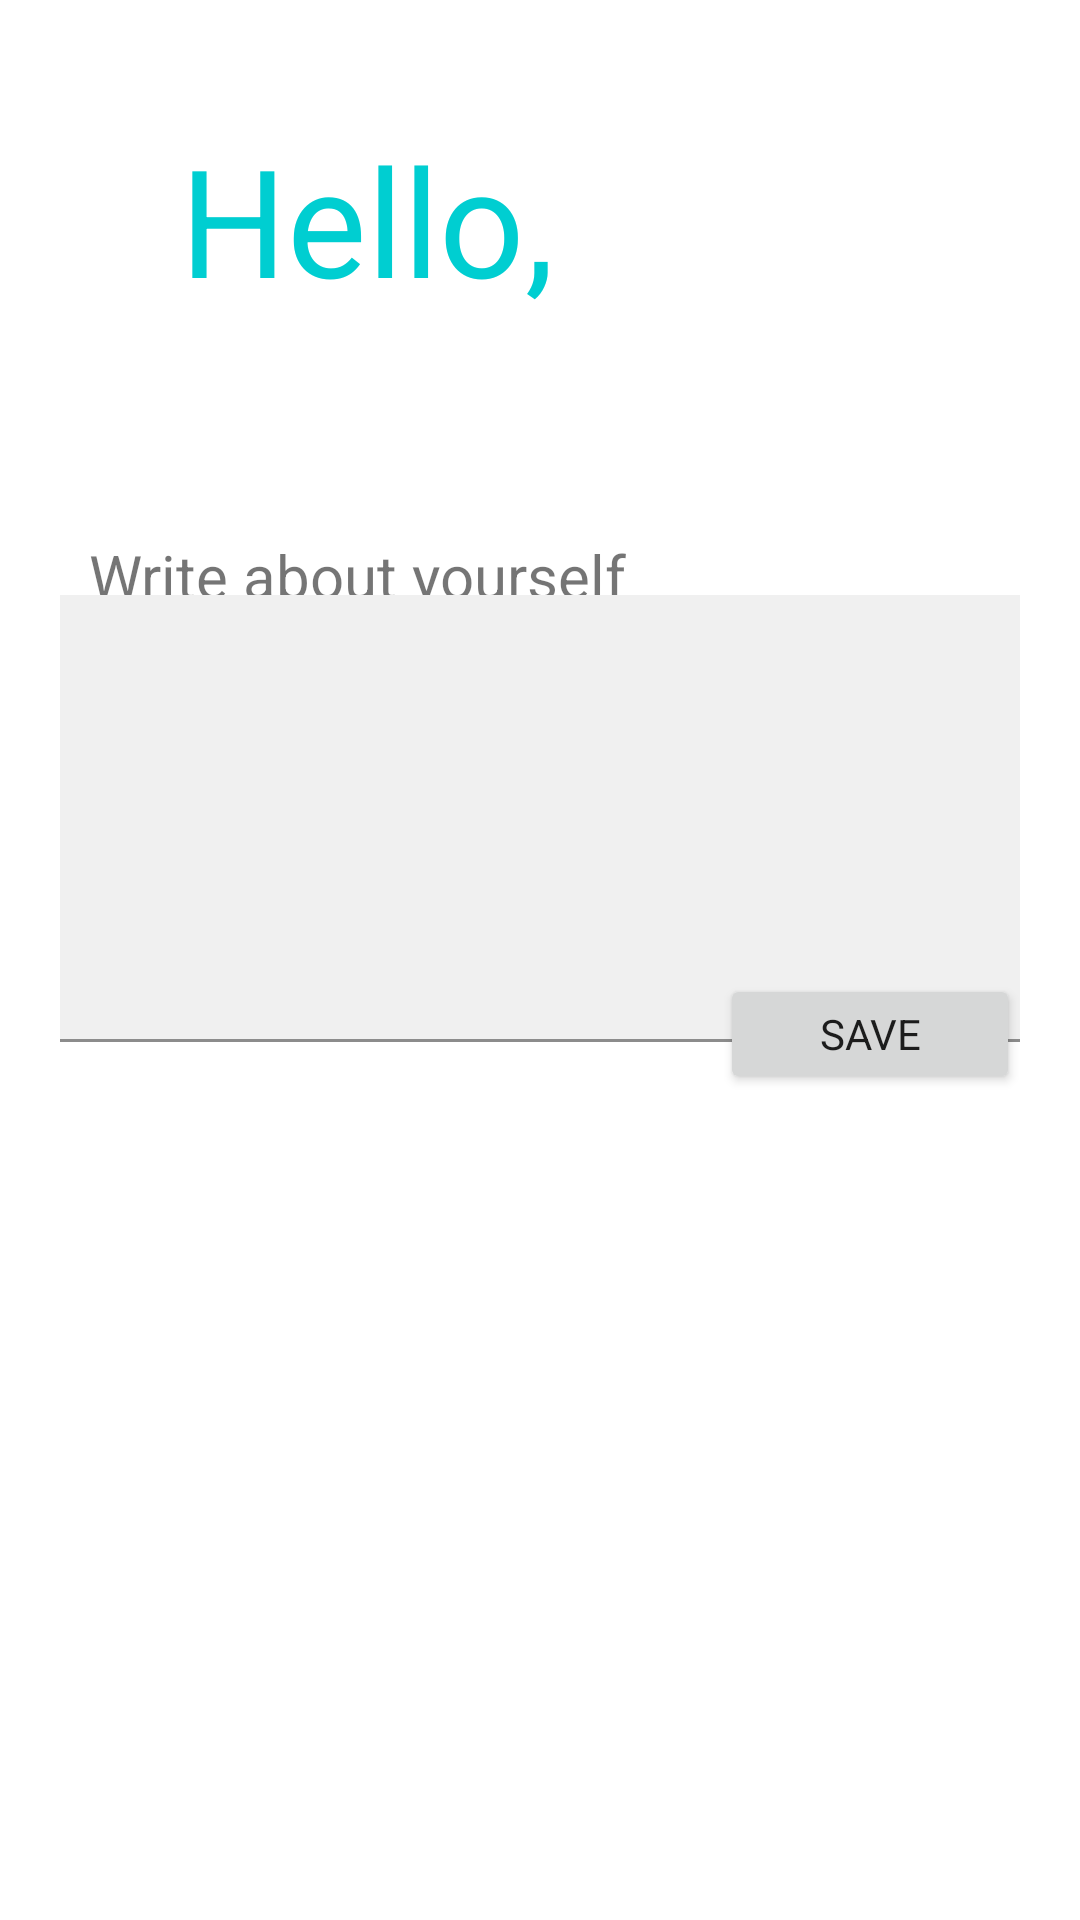

Write the Android layout XML for this screen, with the resource values it uses.
<!-- AndroidManifest.xml: application theme Theme.Fittrade -->
<!-- res/layout/activity_doc_bio.xml -->
<?xml version="1.0" encoding="utf-8"?>
<androidx.constraintlayout.widget.ConstraintLayout xmlns:android="http://schemas.android.com/apk/res/android"
    xmlns:app="http://schemas.android.com/apk/res-auto"
    xmlns:tools="http://schemas.android.com/tools"
    android:layout_width="match_parent"
    android:layout_height="match_parent"
    android:paddingLeft="20dp"
    android:paddingRight="20dp"
    tools:context=".doc_bio">

    <TextView
        android:id="@+id/textView7"
        android:layout_width="match_parent"
        android:layout_height="wrap_content"
        android:layout_marginLeft="40dp"
        android:text="Hello,"
        android:textSize="50sp"
        style="@style/fontfamily"
        app:layout_constraintBottom_toBottomOf="parent"
        app:layout_constraintEnd_toEndOf="parent"
        app:layout_constraintHorizontal_bias="0.75"
        app:layout_constraintStart_toStartOf="parent"
        app:layout_constraintTop_toTopOf="parent"
        app:layout_constraintVertical_bias="0.069" />

    <TextView
        android:id="@+id/tvjobName"
        style="@style/fontfamily"
        android:layout_width="181dp"
        android:layout_height="76dp"

        android:textSize="45sp"
        app:layout_constraintBottom_toBottomOf="parent"
        app:layout_constraintEnd_toEndOf="parent"
        app:layout_constraintHorizontal_bias="0.739"
        app:layout_constraintStart_toStartOf="parent"
        app:layout_constraintTop_toTopOf="parent"
        app:layout_constraintVertical_bias="0.189" />

    <TextView
        android:id="@+id/textView6"
        style="@style/fontfamily2"
        android:layout_width="186dp"

        android:layout_height="46dp"
        android:text="Write about yourself"
        android:textSize="20sp"
        app:layout_constraintBottom_toBottomOf="parent"
        app:layout_constraintEnd_toEndOf="parent"
        app:layout_constraintHorizontal_bias="0.071"
        app:layout_constraintStart_toStartOf="parent"
        app:layout_constraintTop_toTopOf="parent"
        app:layout_constraintVertical_bias="0.3" />

    <com.google.android.material.textfield.TextInputLayout
        android:id="@+id/textInputLayout"
        android:layout_width="353dp"
        android:layout_height="149dp"

        app:layout_constraintBottom_toBottomOf="parent"
        app:layout_constraintEnd_toEndOf="parent"
        app:layout_constraintHorizontal_bias="1.0"
        app:layout_constraintStart_toStartOf="parent"
        app:layout_constraintTop_toTopOf="parent"
        app:layout_constraintVertical_bias="0.404">

        <com.google.android.material.textfield.TextInputEditText
            android:id="@+id/textInputEditText"
            android:layout_width="match_parent"
            android:layout_height="149dp"
            style="@style/fontfamily2"
            android:background="@color/gray_light" />
    </com.google.android.material.textfield.TextInputLayout>

    <Button
        android:id="@+id/saveButton"
        android:layout_width="100dp"
        android:layout_height="40dp"
        android:text="SAVE"
        style="@style/fontfamily2"
        app:layout_constraintBottom_toBottomOf="parent"
        app:layout_constraintEnd_toEndOf="parent"
        app:layout_constraintHorizontal_bias="1.0"
        app:layout_constraintStart_toStartOf="parent"
        app:layout_constraintTop_toTopOf="parent"
        app:layout_constraintVertical_bias="0.541" />

</androidx.constraintlayout.widget.ConstraintLayout>
<!-- resources referenced by this layout -->
<resources>
  <color name="gray_light">#F0F0F0</color>
  <style name="fontfamily">
          <item name="fontFamily">@font/oswaldexlight</item>
          <item name="android:textColor">@color/DarkTurquoise</item>
      </style>
  <style name="fontfamily2">
          <item name="fontFamily">@font/dosisreg</item>
      </style>
  <style name="Theme.Fittrade" parent="Theme.MaterialComponents.DayNight.NoActionBar">
          
          <item name="colorPrimary">@color/MediumTurquoise</item>
          <item name="colorPrimaryVariant">@color/MediumTurquoise</item>
          <item name="colorOnPrimary">@color/white</item>
          
          <item name="colorSecondary">@color/teal_200</item>
          <item name="colorSecondaryVariant">@color/teal_700</item>
          <item name="colorOnSecondary">@color/black</item>
          
          <item name="android:statusBarColor">?attr/colorPrimaryVariant</item>
          
      </style>
  <color name="DarkTurquoise">#00CED1</color>
  <color name="MediumTurquoise">#48D1CC</color>
  <color name="white">#FFFFFFFF</color>
  <color name="teal_200">#FF03DAC5</color>
  <color name="teal_700">#FF018786</color>
  <color name="black">#FF000000</color>
</resources>
